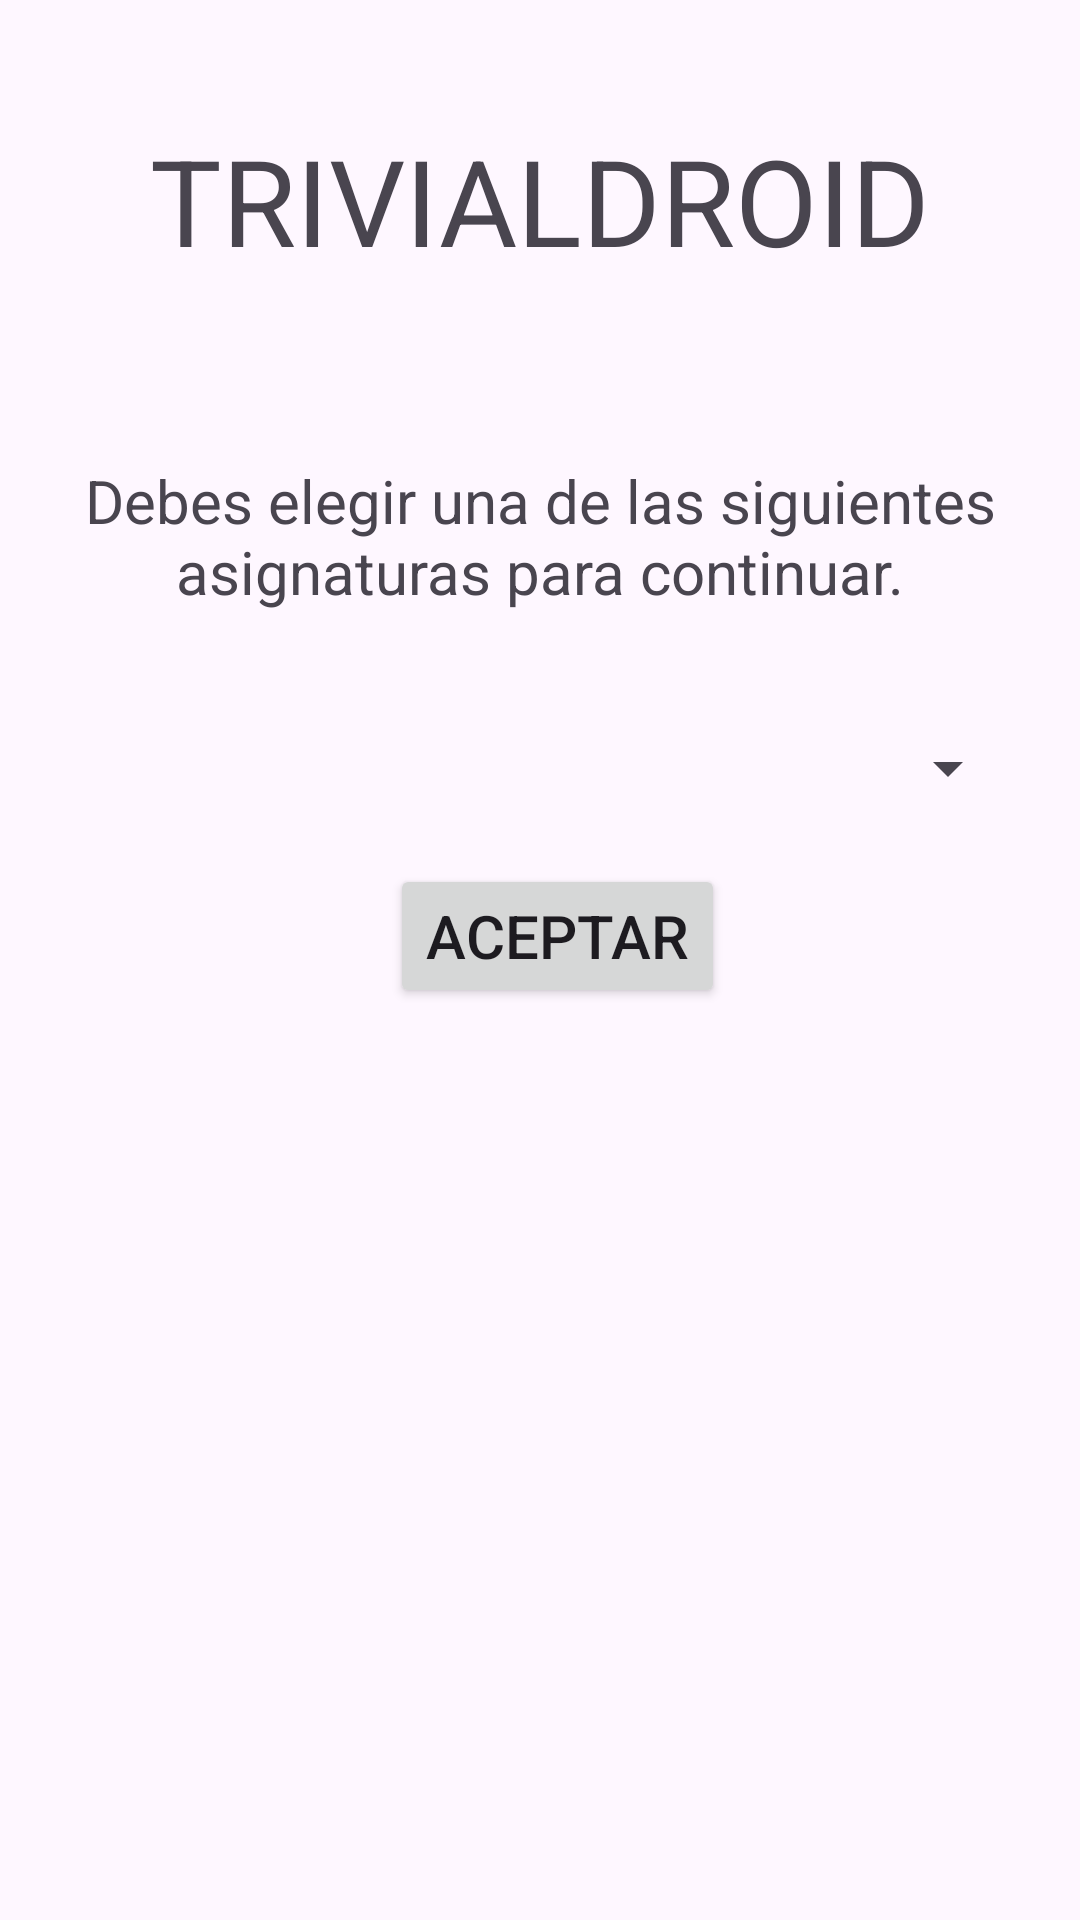

Layout XML and referenced resources for this Android screen:
<!-- AndroidManifest.xml: application theme Theme.Trivialdroid -->
<!-- res/layout/activity_main.xml -->
<?xml version="1.0" encoding="utf-8"?>
<androidx.constraintlayout.widget.ConstraintLayout xmlns:android="http://schemas.android.com/apk/res/android"
    xmlns:app="http://schemas.android.com/apk/res-auto"
    xmlns:tools="http://schemas.android.com/tools"
    android:layout_width="match_parent"
    android:layout_height="match_parent"
    tools:context=".MainActivity">

    <LinearLayout
        android:layout_width="match_parent"
        android:layout_height="match_parent"
        android:orientation="vertical"
        tools:ignore="MissingConstraints"
        tools:layout_editor_absoluteX="0dp"
        tools:layout_editor_absoluteY="0dp">

        <TextView
            android:id="@+id/titulo"
            android:layout_width="match_parent"
            android:layout_height="wrap_content"
            android:layout_margin="40dp"
            android:gravity="center"
            android:text="TRIVIALDROID"
            android:textSize="40dp"
            app:layout_constraintBottom_toBottomOf="parent"
            app:layout_constraintEnd_toEndOf="parent"
            app:layout_constraintStart_toStartOf="parent"
            app:layout_constraintTop_toTopOf="parent" />

        <TextView
            android:id="@+id/explicacion"
            android:layout_width="match_parent"
            android:layout_height="wrap_content"
            android:layout_margin="20dp"
            android:gravity="center"
            android:text="Debes elegir una de las siguientes asignaturas para continuar."
            android:textSize="20dp"
            app:layout_constraintBottom_toBottomOf="parent"
            app:layout_constraintEnd_toEndOf="parent"
            app:layout_constraintStart_toStartOf="parent"
            app:layout_constraintTop_toTopOf="parent" />

        <Spinner
            android:id="@+id/asignaturaSpinner"
            android:layout_width="match_parent"
            android:layout_height="wrap_content"
            android:layout_margin="20dp"
            android:layout_gravity="center"/>

        <Button
            android:id="@+id/botonElegirAsignatura"
            android:layout_width="wrap_content"
            android:layout_height="wrap_content"
            android:layout_marginLeft="130dp"
            android:gravity="center"
            android:text="ACEPTAR"
            android:textAlignment="center"
            android:textSize="20dp" />

    </LinearLayout>

</androidx.constraintlayout.widget.ConstraintLayout>
<!-- resources referenced by this layout -->
<resources>
  <style name="Theme.Trivialdroid" parent="Base.Theme.Trivialdroid" />
  <style name="Base.Theme.Trivialdroid" parent="Theme.Material3.DayNight.NoActionBar">
          
          
      </style>
</resources>
